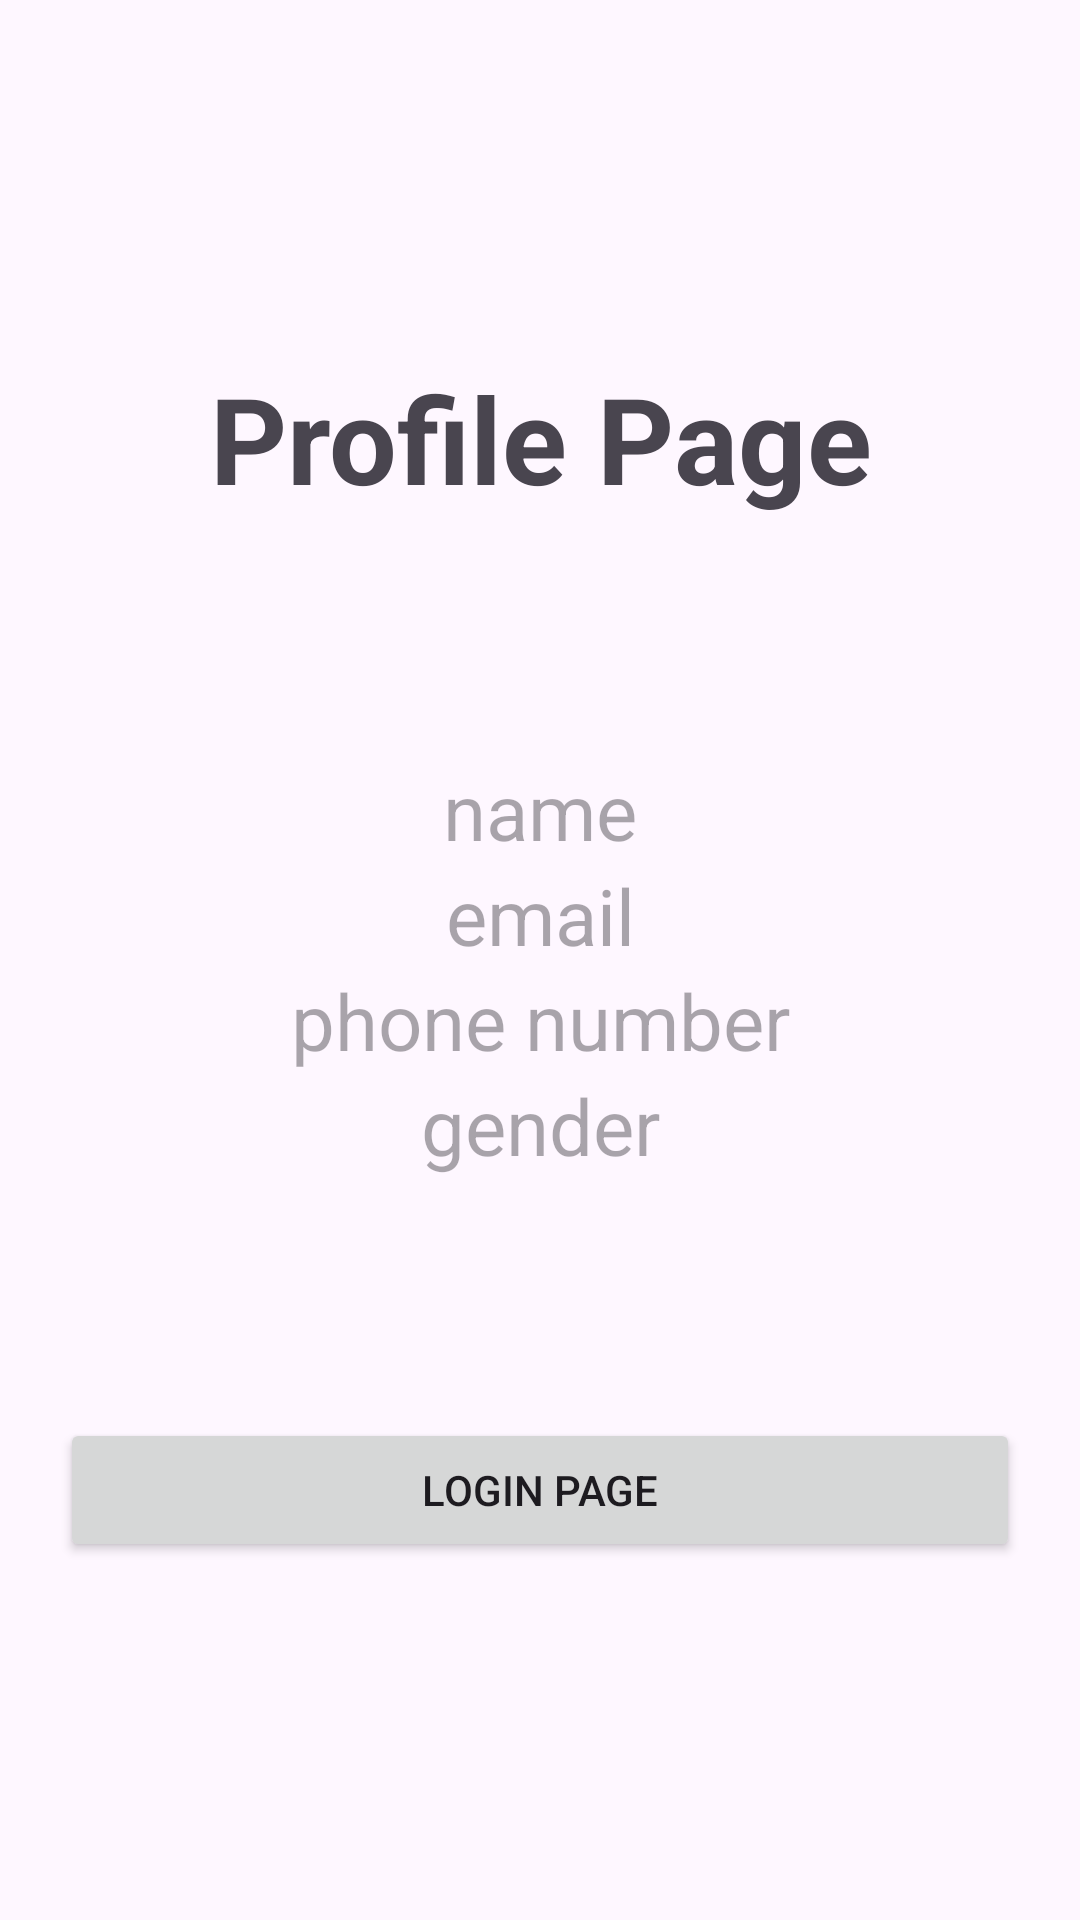

Reconstruct the res/layout file that produces this screen, plus the resources it refers to.
<!-- AndroidManifest.xml: application theme Theme.Ppp5_3 -->
<!-- res/layout/activity_main.xml -->
<?xml version="1.0" encoding="utf-8"?>
<LinearLayout xmlns:android="http://schemas.android.com/apk/res/android"
    xmlns:app="http://schemas.android.com/apk/res-auto"
    xmlns:tools="http://schemas.android.com/tools"
    android:id="@+id/main"
    android:orientation="vertical"
    android:layout_width="match_parent"
    android:layout_height="match_parent"
    android:gravity="center"
    tools:context=".MainActivity">

    <LinearLayout
        android:layout_width="match_parent"
        android:layout_height="match_parent"
        android:orientation="vertical"
        android:gravity="center"
        android:padding="20dp">
        <TextView
            android:layout_width="match_parent"
            android:layout_height="wrap_content"
            android:text="Profile Page"
            android:layout_marginBottom="80dp"
            android:textSize="40sp"
            android:textStyle="bold"
            android:gravity="center"
            />
        <TextView
            android:id="@+id/text_view_name"
            android:hint="name"
            android:gravity="center"
            android:layout_width="match_parent"
            android:layout_height="wrap_content"
            android:textSize="26sp"
            />
        <TextView
            android:id="@+id/text_view_email"
            android:hint="email"
            android:gravity="center"
            android:layout_width="match_parent"
            android:layout_height="wrap_content"
            android:textSize="26sp"
            />
        <TextView
            android:id="@+id/text_view_phone_number"
            android:hint="phone number"
            android:gravity="center"
            android:layout_width="match_parent"
            android:layout_height="wrap_content"
            android:textSize="26sp"
            />
        <TextView
            android:id="@+id/text_view_sex"
            android:hint="gender"
            android:gravity="center"
            android:layout_width="match_parent"
            android:layout_height="wrap_content"
            android:textSize="26sp"
            />

        <Button
            android:id="@+id/btn_to_second_activity"
            android:layout_width="match_parent"
            android:layout_height="wrap_content"
            android:layout_marginTop="80dp"
            android:text="Login Page"
            />

    </LinearLayout>







</LinearLayout>
<!-- resources referenced by this layout -->
<resources>
  <style name="Theme.Ppp5_3" parent="Base.Theme.Ppp5_3" />
  <style name="Base.Theme.Ppp5_3" parent="Theme.Material3.DayNight.NoActionBar">
          
          
      </style>
</resources>
